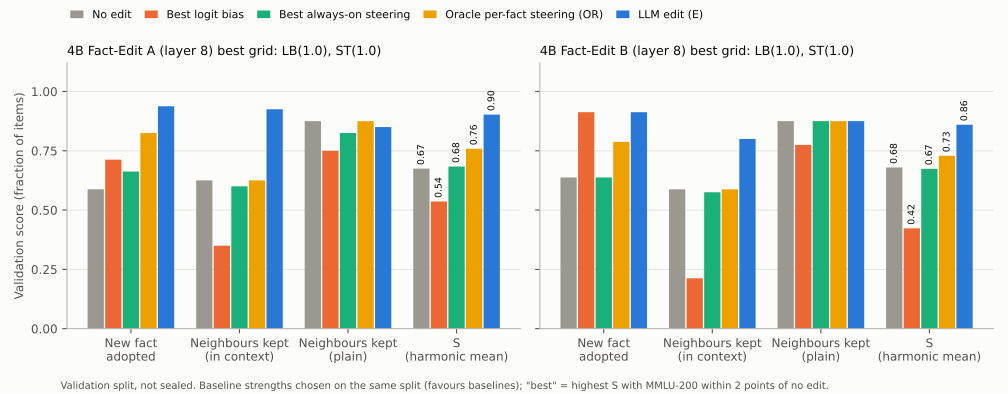

Values plotted in this chart, from the file beside it:
task, arm, component, score, mmlu200
4B Fact-Edit A, No edit, rewrite_generation_nll, 0.5875, 0.75
4B Fact-Edit A, No edit, preserve_neighborhood_nll, 0.625, 0.75
4B Fact-Edit A, No edit, preserve_neighborhood_plain_nll, 0.875, 0.75
4B Fact-Edit A, No edit, S, 0.6749, 0.75
4B Fact-Edit A, Best logit bias, LB(1.0), rewrite_generation_nll, 0.7125, 0.75
4B Fact-Edit A, Best logit bias, LB(1.0), preserve_neighborhood_nll, 0.35, 0.75
4B Fact-Edit A, Best logit bias, LB(1.0), preserve_neighborhood_plain_nll, 0.75, 0.75
4B Fact-Edit A, Best logit bias, LB(1.0), S, 0.5363, 0.75
4B Fact-Edit A, Best always-on steering, ST(1.0), rewrite_generation_nll, 0.6625, 0.735
4B Fact-Edit A, Best always-on steering, ST(1.0), preserve_neighborhood_nll, 0.6, 0.735
4B Fact-Edit A, Best always-on steering, ST(1.0), preserve_neighborhood_plain_nll, 0.825, 0.735
4B Fact-Edit A, Best always-on steering, ST(1.0), S, 0.6836, 0.735
4B Fact-Edit A, Oracle per-fact steering (OR), rewrite_generation_nll, 0.825, 0.75
4B Fact-Edit A, Oracle per-fact steering (OR), preserve_neighborhood_nll, 0.625, 0.75
4B Fact-Edit A, Oracle per-fact steering (OR), preserve_neighborhood_plain_nll, 0.875, 0.75
4B Fact-Edit A, Oracle per-fact steering (OR), S, 0.7585, 0.75
4B Fact-Edit A, LLM edit (E), rewrite_generation_nll, 0.9375, 0.765
4B Fact-Edit A, LLM edit (E), preserve_neighborhood_nll, 0.925, 0.765
4B Fact-Edit A, LLM edit (E), preserve_neighborhood_plain_nll, 0.85, 0.765
4B Fact-Edit A, LLM edit (E), S, 0.9025, 0.765
4B Fact-Edit B, No edit, rewrite_generation_nll, 0.6375, 0.715
4B Fact-Edit B, No edit, preserve_neighborhood_nll, 0.5875, 0.715
4B Fact-Edit B, No edit, preserve_neighborhood_plain_nll, 0.875, 0.715
4B Fact-Edit B, No edit, S, 0.6797, 0.715
4B Fact-Edit B, Best logit bias, LB(1.0), rewrite_generation_nll, 0.9125, 0.715
4B Fact-Edit B, Best logit bias, LB(1.0), preserve_neighborhood_nll, 0.2125, 0.715
4B Fact-Edit B, Best logit bias, LB(1.0), preserve_neighborhood_plain_nll, 0.775, 0.715
4B Fact-Edit B, Best logit bias, LB(1.0), S, 0.423, 0.715
4B Fact-Edit B, Best always-on steering, ST(1.0), rewrite_generation_nll, 0.6375, 0.7
4B Fact-Edit B, Best always-on steering, ST(1.0), preserve_neighborhood_nll, 0.575, 0.7
4B Fact-Edit B, Best always-on steering, ST(1.0), preserve_neighborhood_plain_nll, 0.875, 0.7
4B Fact-Edit B, Best always-on steering, ST(1.0), S, 0.6741, 0.7
4B Fact-Edit B, Oracle per-fact steering (OR), rewrite_generation_nll, 0.7875, 0.715
4B Fact-Edit B, Oracle per-fact steering (OR), preserve_neighborhood_nll, 0.5875, 0.715
4B Fact-Edit B, Oracle per-fact steering (OR), preserve_neighborhood_plain_nll, 0.875, 0.715
4B Fact-Edit B, Oracle per-fact steering (OR), S, 0.7291, 0.715
4B Fact-Edit B, LLM edit (E), rewrite_generation_nll, 0.9125, 0.73
4B Fact-Edit B, LLM edit (E), preserve_neighborhood_nll, 0.8, 0.73
4B Fact-Edit B, LLM edit (E), preserve_neighborhood_plain_nll, 0.875, 0.73
4B Fact-Edit B, LLM edit (E), S, 0.8599, 0.73
